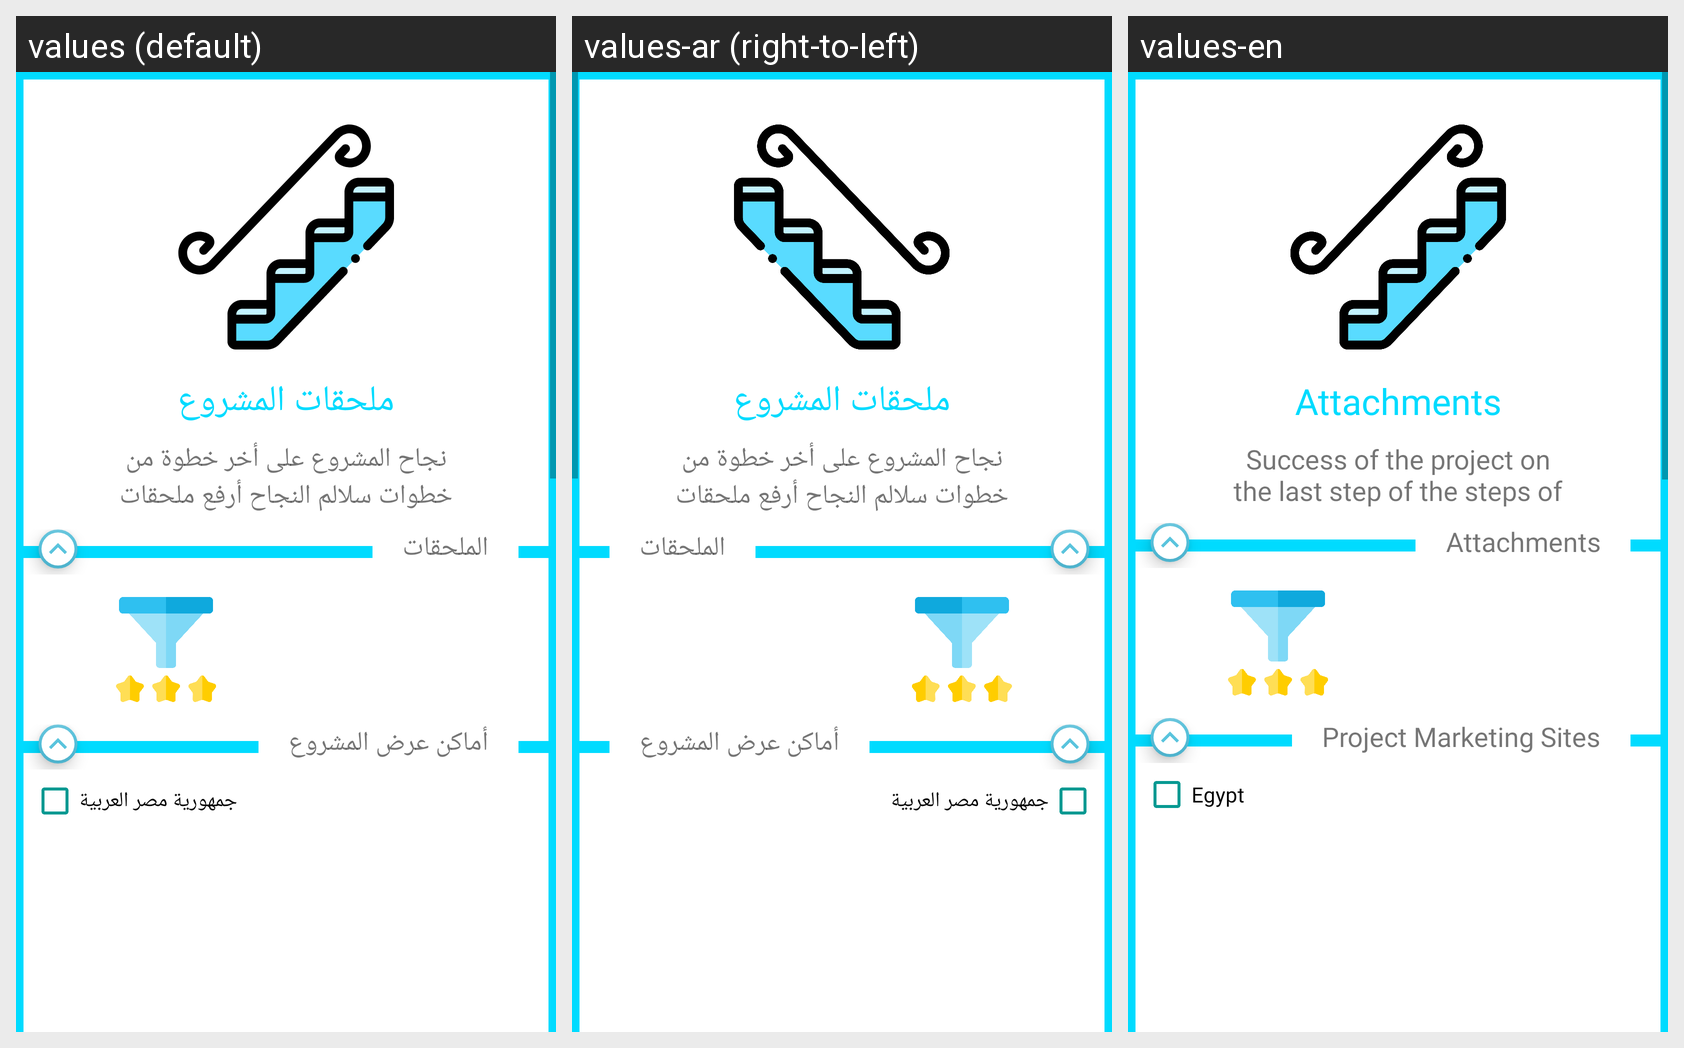

The same Android screen rendered under several of its app's locales, left to right. List the strings drawn on it with the default value and each locale's translation.
Android screen res/layout/fragment3_add_project.xml rendered under 3 locales, left to right: values (default), values-ar (right-to-left), values-en. Device: Nexus 5 (rendered at 1080×1920; each locale shown at half size, 540×960, under a caption strip naming it); theme AppTheme.
Strings drawn on this screen, with the default value and each locale's value (text and hints the layout hard-codes, and strings that could not be matched under every locale, appear in the picture but are not listed):

proAttachment
  values: ملحقات المشروع
  values-ar: ملحقات المشروع  [not translated; the default value is used]
  values-en: Attachments

proBla
  values: نجاح المشروع على أخر خطوة من خطوات سلالم النجاح أرفع ملحقات مشروعك أو تصميماتك المبدأية
  values-ar: نجاح المشروع على أخر خطوة من خطوات سلالم النجاح أرفع ملحقات مشروعك أو تصميماتك المبدأية  [not translated; the default value is used]
  values-en: Success of the project on the last step of the steps of success lift up your project extensions or your initially designs

attachment
  values: الملحقات
  values-ar: الملحقات  [not translated; the default value is used]
  values-en: Attachments

proCapital
  values: أماكن عرض المشروع
  values-ar: أماكن عرض المشروع  [not translated; the default value is used]
  values-en: Project Marketing Sites

egypt
  values: جمهورية مصر العربية
  values-ar: جمهورية مصر العربية  [not translated; the default value is used]
  values-en: Egypt
